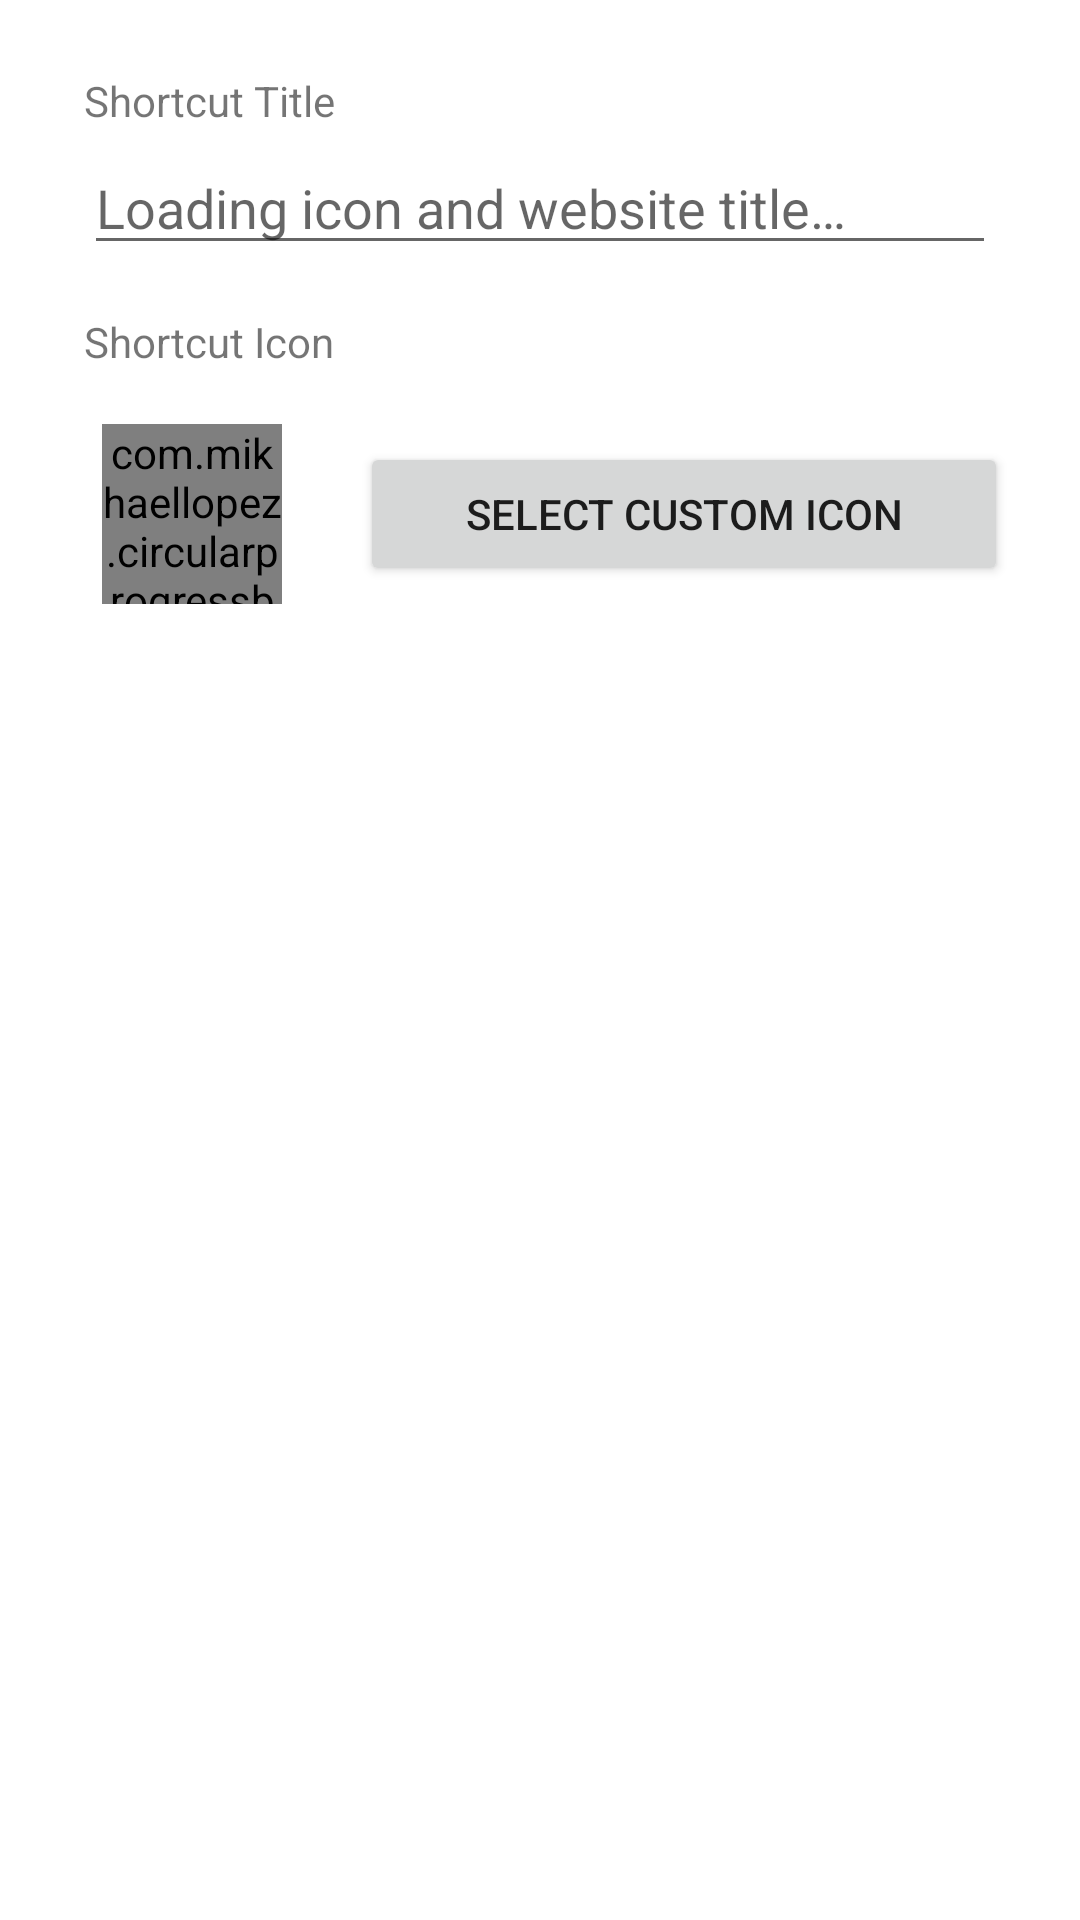

Here is an Android app screen rendered from its layout file. Give the layout XML and the strings, colors and styles it references.
<!-- AndroidManifest.xml: fallback theme Theme.MaterialComponents.DayNight.NoActionBar -->
<!-- res/layout/shortcut_dialog.xml -->
<?xml version="1.0" encoding="utf-8"?>
<androidx.constraintlayout.widget.ConstraintLayout xmlns:android="http://schemas.android.com/apk/res/android"
    xmlns:app="http://schemas.android.com/apk/res-auto"
    android:layout_width="match_parent"
    android:layout_height="wrap_content"
    android:padding="?android:dialogPreferredPadding">

    
    <TextView
        android:id="@+id/lblShortcutTitle"
        android:layout_width="0dp"
        android:layout_height="wrap_content"
        android:layout_marginStart="4dp"
        android:text="@string/shortcut_title"
        app:layout_constraintEnd_toEndOf="parent"
        app:layout_constraintStart_toStartOf="parent"
        app:layout_constraintTop_toTopOf="parent" />

    <EditText
        android:id="@+id/websiteTitle"
        android:layout_width="0dp"
        android:layout_height="wrap_content"
        android:layout_marginStart="4dp"
        android:layout_marginTop="4dp"
        android:layout_marginEnd="4dp"
        android:fontFamily="sans-serif"
        android:hint="@string/loading_icon_and_website_title"
        android:inputType="text"
        android:textAllCaps="false"
        app:layout_constraintEnd_toEndOf="parent"
        app:layout_constraintStart_toStartOf="parent"
        app:layout_constraintTop_toBottomOf="@id/lblShortcutTitle" />

    
    <TextView
        android:id="@+id/lblShortcutIcon"
        android:layout_width="wrap_content"
        android:layout_height="wrap_content"
        android:layout_marginStart="4dp"
        android:layout_marginTop="16dp"
        android:text="@string/shortcut_icon"
        app:layout_constraintStart_toStartOf="parent"
        app:layout_constraintTop_toBottomOf="@id/websiteTitle" />

    
    <FrameLayout
        android:id="@+id/iconContainer"
        android:layout_width="80dp"
        android:layout_height="80dp"
        android:layout_marginTop="8dp"
        app:layout_constraintStart_toStartOf="parent"
        app:layout_constraintTop_toBottomOf="@id/lblShortcutIcon">

        <com.mikhaellopez.circularprogressbar.CircularProgressBar
            android:id="@+id/circularProgressBar"
            android:layout_width="match_parent"
            android:layout_height="match_parent"
            android:layout_margin="10dp"
            android:visibility="visible"
            app:cpb_background_progressbar_color="#b6bbd8"
            app:cpb_background_progressbar_width="5dp"
            app:cpb_indeterminate_mode="true"
            app:cpb_progress_direction="to_right"
            app:cpb_progressbar_color="?attr/colorPrimary"
            app:cpb_progressbar_width="5dp"
            app:cpb_round_border="false" />

        <ImageView
            android:id="@+id/favicon"
            android:layout_width="match_parent"
            android:layout_height="match_parent"
            android:layout_margin="10dp"
            android:scaleType="centerInside"
            android:visibility="gone"
            app:srcCompat="@mipmap/native_alpha_shortcut" />
    </FrameLayout>

    
    <Button
        android:id="@+id/btnCustomIcon"
        android:layout_width="0dp"
        android:layout_height="wrap_content"
        android:layout_marginStart="16dp"
        android:text="@string/custom_icon"
        app:layout_constraintBottom_toBottomOf="@id/iconContainer"
        app:layout_constraintEnd_toEndOf="parent"
        app:layout_constraintStart_toEndOf="@id/iconContainer"
        app:layout_constraintTop_toTopOf="@id/iconContainer" />

</androidx.constraintlayout.widget.ConstraintLayout>
<!-- resources referenced by this layout -->
<resources>
  <string name="custom_icon">Select custom icon</string>
  <string name="loading_icon_and_website_title">Loading icon and website title…</string>
  <string name="shortcut_icon">Shortcut Icon</string>
  <string name="shortcut_title">Shortcut Title</string>
</resources>
